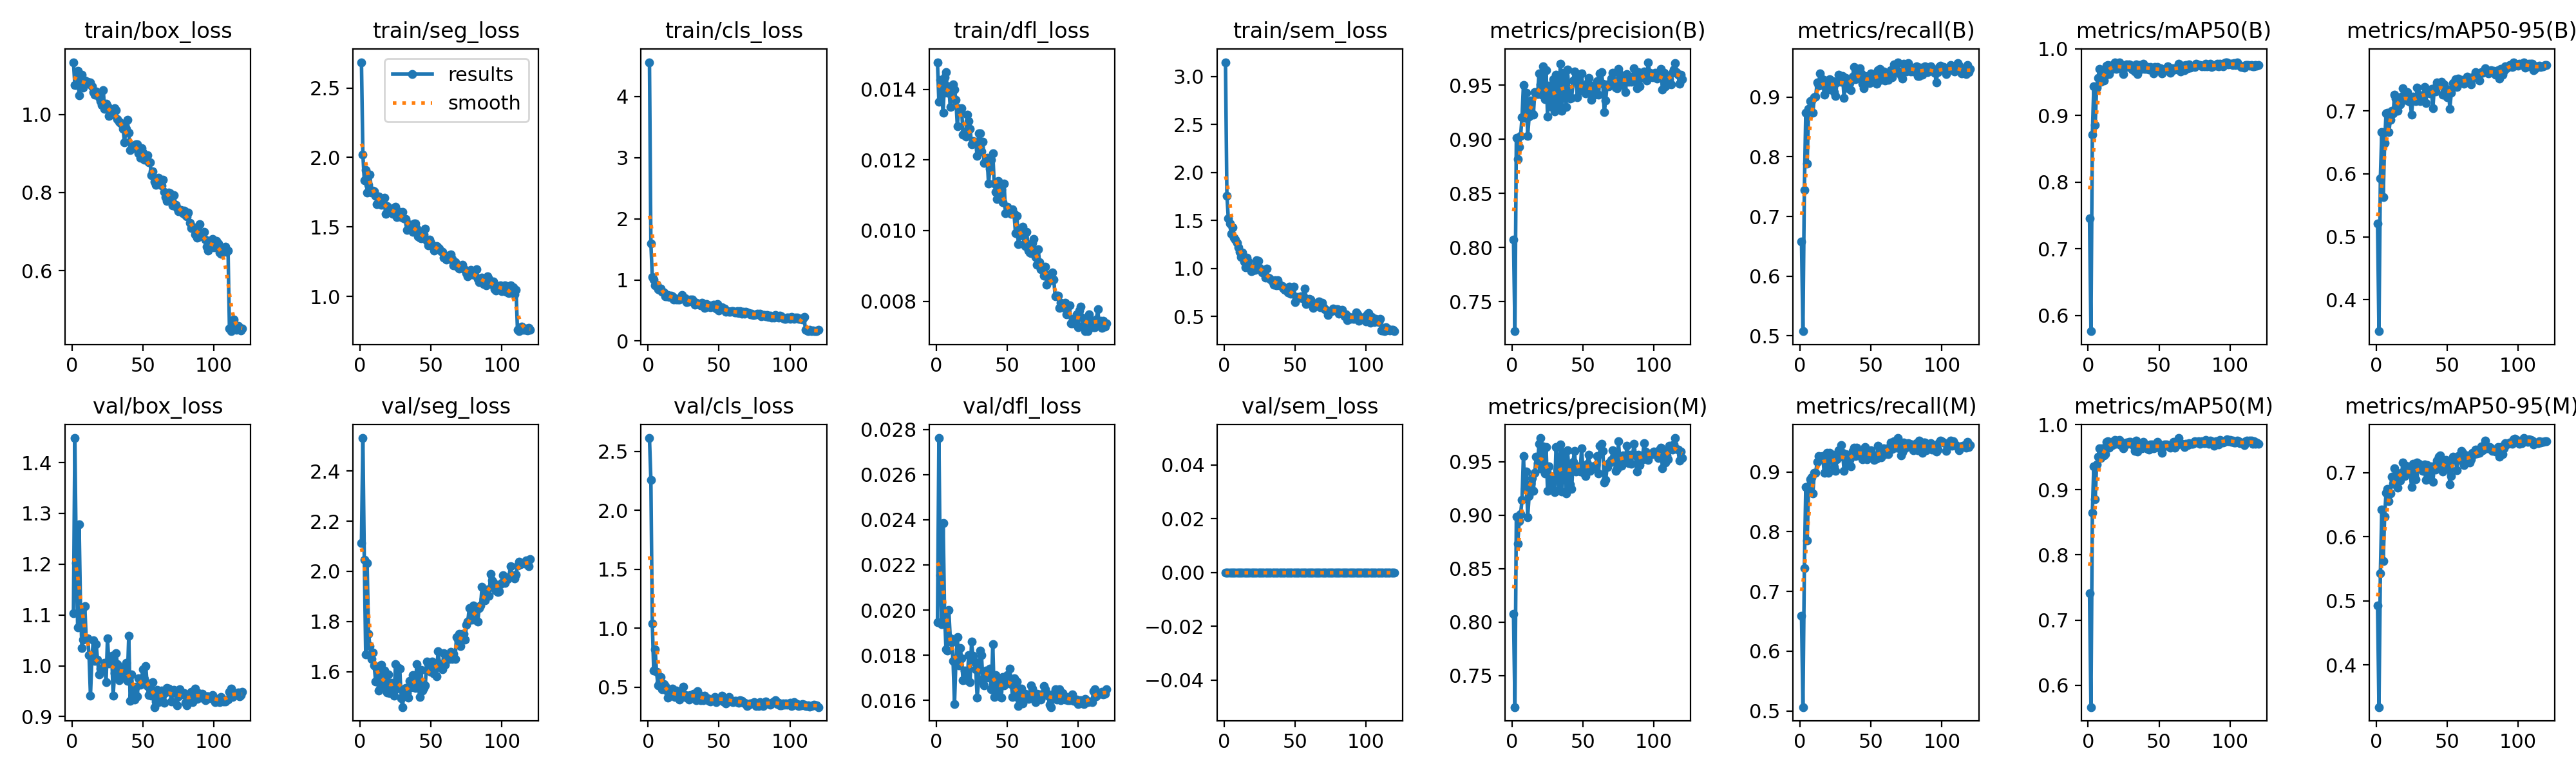

The file beside this chart, header and first rows:
epoch, time, train/box_loss, train/seg_loss, train/cls_loss, train/dfl_loss, train/sem_loss, metrics/precision(B), metrics/recall(B), metrics/mAP50(B), metrics/mAP50-95(B), metrics/precision(M), metrics/recall(M), metrics/mAP50(M), metrics/mAP50-95(M), val/box_loss, val/seg_loss, val/cls_loss, val/dfl_loss, val/sem_loss, lr/pg0, lr/pg1, lr/pg2, lr/pg3
1, 132.3, 1.134, 2.686, 4.561, 0.01477, 3.148, 0.8075, 0.6581, 0.7459, 0.5209, 0.8078, 0.6595, 0.7415, 0.4927, 1.104, 2.114, 2.612, 0.01946, 0, 0.002082, 0.0006938, 0.002082, 0.0006938
2, 243.3, 1.075, 2.022, 1.595, 0.01364, 1.757, 0.7228, 0.5078, 0.5764, 0.35, 0.7204, 0.5066, 0.5664, 0.3341, 1.448, 2.531, 2.256, 0.02762, 0, 0.004178, 0.001393, 0.004178, 0.001393
3, 346.2, 1.075, 1.836, 1.045, 0.01427, 1.521, 0.9012, 0.7448, 0.8715, 0.5932, 0.8988, 0.7388, 0.865, 0.5426, 1.203, 2.047, 1.037, 0.02155, 0, 0.006272, 0.002091, 0.006272, 0.002091
4, 446.4, 1.111, 1.909, 1.009, 0.01385, 1.466, 0.8817, 0.8733, 0.9436, 0.6669, 0.8735, 0.8746, 0.9361, 0.6422, 1.075, 1.668, 0.6398, 0.01937, 0, 0.008361, 0.002787, 0.008361, 0.002787
5, 544.9, 1.049, 1.747, 0.9136, 0.01334, 1.36, 0.8928, 0.7883, 0.8856, 0.5633, 0.8945, 0.785, 0.8855, 0.5619, 1.278, 2.033, 0.8215, 0.02386, 0, 0.008587, 0.002862, 0.008587, 0.002862
6, 642, 1.091, 1.802, 0.9255, 0.01434, 1.426, 0.903, 0.8799, 0.9424, 0.6489, 0.9009, 0.8752, 0.9389, 0.6314, 1.11, 1.75, 0.6268, 0.01985, 0, 0.008573, 0.002858, 0.008573, 0.002858
7, 738.8, 1.102, 1.878, 0.8524, 0.01449, 1.319, 0.9202, 0.8934, 0.9564, 0.6966, 0.9143, 0.8878, 0.9505, 0.6691, 1.035, 1.703, 0.5123, 0.01826, 0, 0.008557, 0.002852, 0.008557, 0.002852
8, 837, 1.069, 1.749, 0.8358, 0.0139, 1.303, 0.9498, 0.8938, 0.9698, 0.6975, 0.9551, 0.8904, 0.9639, 0.6743, 1.051, 1.651, 0.5366, 0.0182, 0, 0.008538, 0.002846, 0.008538, 0.002846
9, 935.9, 1.087, 1.76, 0.8606, 0.01408, 1.27, 0.9197, 0.8733, 0.9505, 0.666, 0.9246, 0.8639, 0.9487, 0.6559, 1.117, 1.675, 0.5841, 0.01999, 0, 0.008517, 0.002839, 0.008517, 0.002839
10, 1033, 1.08, 1.755, 0.8014, 0.0135, 1.219, 0.943, 0.8998, 0.9668, 0.6862, 0.941, 0.8979, 0.9638, 0.6678, 1.053, 1.624, 0.4826, 0.01875, 0, 0.008492, 0.002831, 0.008492, 0.002831
11, 1130, 1.083, 1.723, 0.7933, 0.01394, 1.176, 0.9033, 0.9009, 0.953, 0.6999, 0.8983, 0.8979, 0.9529, 0.694, 1.055, 1.561, 0.5254, 0.01858, 0, 0.008464, 0.002821, 0.008464, 0.002821
12, 1228, 1.078, 1.662, 0.7289, 0.01415, 1.118, 0.9207, 0.9244, 0.9603, 0.6961, 0.9181, 0.9168, 0.9544, 0.6823, 1.021, 1.613, 0.5104, 0.01774, 0, 0.008434, 0.002811, 0.008434, 0.002811
13, 1326, 1.081, 1.719, 0.7325, 0.01399, 1.165, 0.9355, 0.9187, 0.975, 0.7255, 0.9294, 0.9263, 0.9732, 0.7069, 0.9415, 1.524, 0.4723, 0.01583, 0, 0.008401, 0.0028, 0.008401, 0.0028
14, 1424, 1.072, 1.694, 0.7504, 0.01371, 1.07, 0.9241, 0.9395, 0.9757, 0.7199, 0.9347, 0.9244, 0.9746, 0.6958, 1.013, 1.568, 0.4099, 0.01776, 0, 0.008365, 0.002788, 0.008365, 0.002788
15, 1521, 1.057, 1.66, 0.7252, 0.01295, 1.015, 0.9225, 0.9206, 0.9623, 0.7005, 0.9225, 0.9206, 0.9643, 0.6767, 1.05, 1.627, 0.4753, 0.01879, 0, 0.008326, 0.002775, 0.008326, 0.002775
16, 1618, 1.051, 1.676, 0.7439, 0.01346, 1.113, 0.9437, 0.9301, 0.975, 0.71, 0.9398, 0.9263, 0.969, 0.6987, 1.01, 1.546, 0.4332, 0.01754, 0, 0.008284, 0.002761, 0.008284, 0.002761
17, 1715, 1.059, 1.712, 0.7304, 0.01337, 1.074, 0.9417, 0.9036, 0.9698, 0.7106, 0.9546, 0.8979, 0.9684, 0.6875, 1.043, 1.605, 0.4859, 0.01833, 0, 0.00824, 0.002747, 0.00824, 0.002747
18, 1812, 1.052, 1.596, 0.6835, 0.01346, 1.012, 0.9418, 0.9282, 0.9768, 0.7223, 0.9489, 0.9187, 0.9747, 0.6996, 1.013, 1.537, 0.4254, 0.01785, 0, 0.008193, 0.002731, 0.008193, 0.002731
19, 1909, 1.045, 1.649, 0.6972, 0.01272, 0.9727, 0.9608, 0.9263, 0.9795, 0.7357, 0.9667, 0.9319, 0.9769, 0.7163, 0.9826, 1.516, 0.4142, 0.01689, 0, 0.008144, 0.002715, 0.008144, 0.002715
20, 2006, 1.034, 1.643, 0.6783, 0.01279, 0.9796, 0.9508, 0.9128, 0.9698, 0.7175, 0.972, 0.8979, 0.9705, 0.6951, 0.9944, 1.588, 0.4727, 0.01733, 0, 0.008092, 0.002697, 0.008092, 0.002697
21, 2104, 1.024, 1.615, 0.6794, 0.01266, 1.011, 0.9414, 0.9301, 0.9737, 0.7239, 0.9433, 0.9319, 0.9734, 0.7112, 0.9901, 1.513, 0.4349, 0.01717, 0, 0.008037, 0.002679, 0.008037, 0.002679
22, 2201, 1.062, 1.626, 0.6802, 0.01328, 0.9883, 0.9671, 0.9244, 0.9793, 0.7295, 0.9644, 0.9203, 0.9769, 0.7052, 0.9944, 1.555, 0.3958, 0.01688, 0, 0.00798, 0.00266, 0.00798, 0.00266
23, 2298, 1.014, 1.595, 0.7121, 0.01311, 1.09, 0.9372, 0.9263, 0.9711, 0.7159, 0.9391, 0.9282, 0.9689, 0.7046, 1.006, 1.52, 0.4407, 0.018, 0, 0.00792, 0.00264, 0.00792, 0.00264
24, 2394, 1.028, 1.618, 0.7496, 0.01289, 1.079, 0.9639, 0.9081, 0.9739, 0.7149, 0.9639, 0.9081, 0.9729, 0.7002, 0.9673, 1.505, 0.4496, 0.0168, 0, 0.007858, 0.002619, 0.007858, 0.002619
25, 2492, 1.021, 1.644, 0.6873, 0.01245, 1.006, 0.9209, 0.9023, 0.9618, 0.6941, 0.9228, 0.9017, 0.9638, 0.6781, 1.054, 1.629, 0.5043, 0.0186, 0, 0.007793, 0.002598, 0.007793, 0.002598
26, 2589, 0.9967, 1.571, 0.6962, 0.01254, 0.9833, 0.9495, 0.9244, 0.9731, 0.7229, 0.9456, 0.9206, 0.9718, 0.7137, 1.004, 1.533, 0.4294, 0.01797, 0, 0.007726, 0.002575, 0.007726, 0.002575
27, 2686, 1.001, 1.587, 0.6404, 0.0125, 0.9589, 0.9391, 0.9376, 0.9766, 0.7203, 0.9364, 0.9357, 0.9726, 0.6971, 1.012, 1.615, 0.4128, 0.01771, 0, 0.007657, 0.002552, 0.007657, 0.002552
28, 2783, 1.005, 1.606, 0.644, 0.01248, 0.9608, 0.9297, 0.9338, 0.9724, 0.7155, 0.9279, 0.9249, 0.9702, 0.6899, 1.02, 1.613, 0.4292, 0.01737, 0, 0.007585, 0.002528, 0.007585, 0.002528
29, 2880, 0.9992, 1.571, 0.6449, 0.01211, 0.9064, 0.9552, 0.9258, 0.977, 0.737, 0.936, 0.9452, 0.9738, 0.7158, 0.9417, 1.494, 0.3933, 0.01611, 0, 0.007511, 0.002504, 0.007511, 0.002504
30, 2978, 1.017, 1.609, 0.6772, 0.01275, 0.9997, 0.9254, 0.9357, 0.9753, 0.7263, 0.9216, 0.9319, 0.9736, 0.7137, 0.9861, 1.459, 0.4309, 0.01688, 0, 0.007435, 0.002478, 0.007435, 0.002478
31, 3075, 1.011, 1.56, 0.6779, 0.01276, 0.9052, 0.9596, 0.8984, 0.9686, 0.7157, 0.9637, 0.9021, 0.972, 0.7062, 1.024, 1.531, 0.4275, 0.0182, 0, 0.007357, 0.002452, 0.007357, 0.002452
32, 3172, 0.9879, 1.556, 0.6453, 0.01224, 0.898, 0.9437, 0.9319, 0.9733, 0.7182, 0.9418, 0.9301, 0.9672, 0.7069, 1.003, 1.535, 0.4438, 0.01799, 0, 0.007277, 0.002426, 0.007277, 0.002426
33, 3269, 0.9822, 1.479, 0.5904, 0.01251, 0.8844, 0.9296, 0.9206, 0.9658, 0.7243, 0.9237, 0.9149, 0.9595, 0.7028, 0.9714, 1.515, 0.4431, 0.01696, 0, 0.007195, 0.002398, 0.007195, 0.002398
34, 3366, 0.9778, 1.522, 0.6217, 0.01192, 0.8645, 0.9699, 0.9147, 0.9766, 0.7378, 0.9663, 0.9205, 0.9752, 0.7127, 0.9763, 1.496, 0.3882, 0.01666, 0, 0.00711, 0.00237, 0.00711, 0.00237
35, 3463, 0.976, 1.513, 0.6193, 0.01201, 0.8316, 0.9261, 0.9234, 0.9624, 0.7129, 0.9223, 0.9196, 0.959, 0.6883, 0.9963, 1.563, 0.4664, 0.01732, 0, 0.007024, 0.002341, 0.007024, 0.002341
36, 3560, 0.9641, 1.507, 0.5962, 0.01206, 0.882, 0.9614, 0.9112, 0.9757, 0.7335, 0.9592, 0.9093, 0.9691, 0.7121, 0.9818, 1.537, 0.43, 0.017, 0, 0.006936, 0.002312, 0.006936, 0.002312
37, 3658, 0.928, 1.464, 0.5848, 0.01133, 0.8234, 0.9519, 0.9346, 0.9734, 0.7313, 0.9537, 0.935, 0.9709, 0.7091, 0.9917, 1.586, 0.3889, 0.01717, 0, 0.006847, 0.002282, 0.006847, 0.002282
38, 3754, 0.9637, 1.522, 0.6289, 0.01176, 0.8795, 0.9297, 0.9503, 0.9695, 0.7275, 0.9205, 0.9408, 0.9633, 0.6979, 1.006, 1.57, 0.4092, 0.0174, 0, 0.006755, 0.002252, 0.006755, 0.002252
39, 3851, 0.9861, 1.524, 0.5951, 0.01201, 0.8349, 0.9643, 0.9301, 0.9779, 0.7356, 0.9607, 0.9263, 0.9735, 0.7098, 0.9702, 1.535, 0.3863, 0.0165, 0, 0.006662, 0.002221, 0.006662, 0.002221
40, 3948, 0.9533, 1.489, 0.5465, 0.01219, 0.8199, 0.9466, 0.9414, 0.9698, 0.7039, 0.9449, 0.9407, 0.9679, 0.6859, 1.059, 1.63, 0.4244, 0.0185, 0, 0.006567, 0.002189, 0.006567, 0.002189
41, 4046, 0.9093, 1.433, 0.6057, 0.01133, 0.8169, 0.9374, 0.9338, 0.9702, 0.7362, 0.9287, 0.9282, 0.9674, 0.7089, 0.9304, 1.562, 0.3929, 0.01615, 0, 0.006471, 0.002157, 0.006471, 0.002157
42, 4142, 0.9123, 1.425, 0.562, 0.0111, 0.7891, 0.9382, 0.9477, 0.9733, 0.731, 0.9244, 0.9319, 0.9628, 0.705, 0.983, 1.499, 0.4061, 0.01713, 0, 0.006373, 0.002124, 0.006373, 0.002124
43, 4239, 0.921, 1.419, 0.5813, 0.0109, 0.7797, 0.9539, 0.9393, 0.9687, 0.7453, 0.9501, 0.9355, 0.9615, 0.7194, 0.9363, 1.606, 0.3828, 0.01625, 0, 0.006274, 0.002091, 0.006274, 0.002091
44, 4337, 0.9155, 1.452, 0.5566, 0.01141, 0.7782, 0.9624, 0.9225, 0.9731, 0.7445, 0.9604, 0.9206, 0.9696, 0.7246, 0.9338, 1.524, 0.3757, 0.01625, 0, 0.006174, 0.002058, 0.006174, 0.002058
45, 4436, 0.924, 1.444, 0.5615, 0.01091, 0.7536, 0.9565, 0.9151, 0.9701, 0.7411, 0.9409, 0.9327, 0.9695, 0.7266, 0.9584, 1.536, 0.3937, 0.01681, 0, 0.006072, 0.002024, 0.006072, 0.002024
46, 4533, 0.9241, 1.488, 0.5903, 0.01117, 0.8085, 0.9385, 0.9357, 0.9636, 0.7464, 0.9448, 0.9414, 0.9638, 0.7139, 0.94, 1.545, 0.3946, 0.01612, 0, 0.005969, 0.00199, 0.005969, 0.00199
47, 4631, 0.8998, 1.402, 0.5658, 0.01081, 0.7374, 0.9495, 0.9245, 0.9728, 0.726, 0.9456, 0.9208, 0.9648, 0.7021, 0.9758, 1.641, 0.4157, 0.01702, 0, 0.005865, 0.001955, 0.005865, 0.001955
48, 4728, 0.8889, 1.365, 0.5325, 0.01133, 0.7456, 0.9449, 0.9338, 0.9715, 0.7422, 0.9409, 0.9335, 0.9688, 0.7135, 0.9628, 1.63, 0.3747, 0.01667, 0, 0.00576, 0.00192, 0.00576, 0.00192
49, 4825, 0.9132, 1.409, 0.6078, 0.01049, 0.8087, 0.9607, 0.9236, 0.9728, 0.7348, 0.9626, 0.9255, 0.9738, 0.7202, 0.9746, 1.609, 0.3905, 0.01677, 0, 0.005654, 0.001885, 0.005654, 0.001885
50, 4922, 0.9017, 1.384, 0.5029, 0.01067, 0.6489, 0.946, 0.9395, 0.9679, 0.722, 0.9421, 0.9357, 0.9646, 0.7064, 0.9933, 1.6, 0.3985, 0.01711, 0, 0.005547, 0.001849, 0.005547, 0.001849
51, 5019, 0.8839, 1.369, 0.5254, 0.01056, 0.6889, 0.9447, 0.9361, 0.9708, 0.7338, 0.9389, 0.9301, 0.9686, 0.7118, 0.9741, 1.64, 0.4106, 0.01677, 0, 0.005439, 0.001813, 0.005439, 0.001813
52, 5116, 0.8895, 1.332, 0.5505, 0.01053, 0.7042, 0.9423, 0.9259, 0.9635, 0.7037, 0.9365, 0.9199, 0.957, 0.6819, 0.9997, 1.591, 0.4268, 0.0174, 0, 0.005331, 0.001777, 0.005331, 0.001777
53, 5213, 0.8956, 1.345, 0.5314, 0.01048, 0.7007, 0.9517, 0.9304, 0.9684, 0.7289, 0.9478, 0.9267, 0.9653, 0.6951, 0.9606, 1.616, 0.3784, 0.01673, 0, 0.005222, 0.001741, 0.005222, 0.001741
54, 5311, 0.8772, 1.363, 0.5334, 0.0106, 0.7087, 0.9565, 0.9225, 0.9683, 0.7447, 0.9565, 0.9225, 0.97, 0.7251, 0.9419, 1.581, 0.4069, 0.01614, 0, 0.005112, 0.001704, 0.005112, 0.001704
55, 5409, 0.8773, 1.355, 0.4819, 0.01047, 0.6901, 0.9434, 0.9452, 0.9683, 0.7446, 0.9415, 0.9433, 0.97, 0.7217, 0.965, 1.681, 0.359, 0.01698, 0, 0.005001, 0.001667, 0.005001, 0.001667
56, 5506, 0.844, 1.343, 0.4921, 0.00993, 0.7099, 0.9364, 0.9467, 0.9742, 0.7503, 0.9447, 0.9282, 0.9687, 0.7205, 0.9406, 1.634, 0.3985, 0.01626, 0, 0.004891, 0.00163, 0.004891, 0.00163
57, 5604, 0.8543, 1.323, 0.4806, 0.01042, 0.793, 0.9497, 0.9284, 0.9715, 0.7381, 0.9458, 0.9246, 0.969, 0.7037, 0.9678, 1.618, 0.4146, 0.01683, 0, 0.004779, 0.001593, 0.004779, 0.001593
58, 5701, 0.8285, 1.321, 0.4825, 0.00961, 0.6294, 0.9408, 0.9376, 0.9644, 0.751, 0.9453, 0.9282, 0.9651, 0.7257, 0.9188, 1.608, 0.3883, 0.01574, 0, 0.004668, 0.001556, 0.004668, 0.001556
59, 5800, 0.8191, 1.281, 0.4906, 0.00985, 0.6409, 0.9505, 0.943, 0.9711, 0.7438, 0.9466, 0.9392, 0.9676, 0.72, 0.9297, 1.673, 0.3759, 0.01601, 0, 0.004556, 0.001519, 0.004556, 0.001519
60, 5897, 0.8213, 1.292, 0.4919, 0.00994, 0.681, 0.9534, 0.9274, 0.9712, 0.7498, 0.9553, 0.9292, 0.9733, 0.7338, 0.9529, 1.626, 0.3713, 0.01653, 0, 0.004444, 0.001481, 0.004444, 0.001481
... 60 more rows
